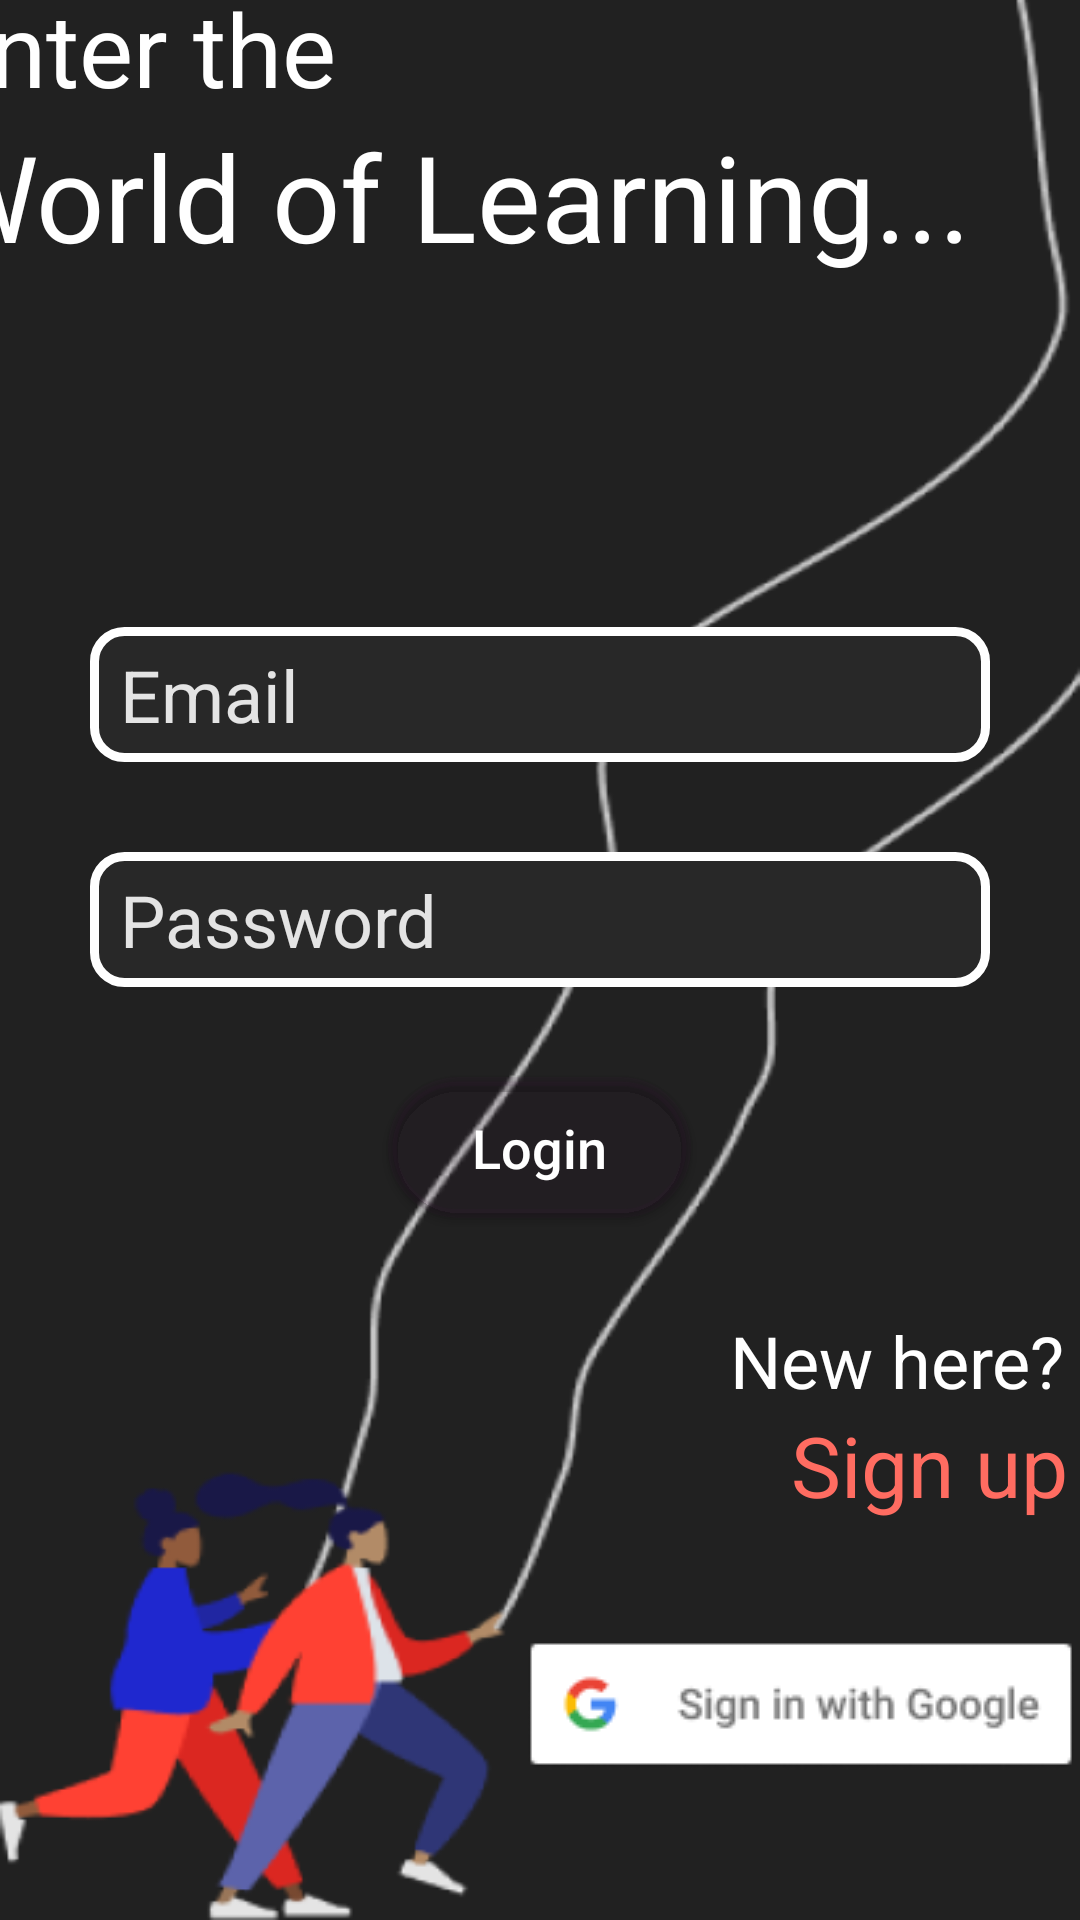

Layout XML and referenced resources for this Android screen:
<!-- AndroidManifest.xml: application theme Theme.UniManager -->
<!-- res/layout/activity_login.xml -->
<?xml version="1.0" encoding="utf-8"?>
<androidx.constraintlayout.widget.ConstraintLayout xmlns:android="http://schemas.android.com/apk/res/android"
    xmlns:app="http://schemas.android.com/apk/res-auto"
    xmlns:tools="http://schemas.android.com/tools"
    android:layout_width="match_parent"
    android:layout_height="match_parent"
    android:background="@drawable/login_page"
    tools:context=".LoginActivity">

    <ImageView
        android:id="@+id/googlesignin_button"
        android:layout_width="wrap_content"
        android:layout_height="wrap_content"
        android:layout_alignParentTop="true"
        android:layout_alignParentEnd="true"
        android:layout_marginEnd="2dp"
        android:layout_weight="0"
        android:src="@drawable/gmail_login"
        app:layout_constraintBottom_toTopOf="@+id/space"
        app:layout_constraintEnd_toEndOf="parent" />

    <Space
        android:id="@+id/space"
        android:layout_width="0dp"
        android:layout_height="50dp"
        app:layout_constraintBottom_toBottomOf="parent"
        app:layout_constraintEnd_toEndOf="parent"
        app:layout_constraintStart_toStartOf="parent" />

    <Space
        android:id="@+id/space2"
        android:layout_width="410dp"
        android:layout_height="138dp"
        app:layout_constraintBottom_toTopOf="@+id/googlesignin_button"
        app:layout_constraintEnd_toEndOf="parent"
        app:layout_constraintStart_toStartOf="parent" />

    <LinearLayout
        android:id="@+id/linearLayout"
        android:layout_width="match_parent"
        android:layout_height="200dp"
        android:orientation="vertical"
        app:layout_constraintBottom_toTopOf="@+id/space2"
        tools:layout_editor_absoluteX="0dp">

        <EditText
            android:id="@+id/login_email"
            android:layout_width="300dp"
            android:layout_height="45dp"
            android:layout_gravity="center"
            android:background="@drawable/round_shape"
            android:ems="10"
            android:gravity="left|center_vertical"
            android:hint="Email"
            android:inputType="textEmailAddress"
            android:paddingStart="10dp"
            android:textColor="#FFFFFF"
            android:textColorHint="#DFFFFFFF"
            android:textSize="24sp"
            tools:layout_editor_absoluteX="16dp"
            tools:layout_editor_absoluteY="251dp" />

        <Space
            android:layout_width="match_parent"
            android:layout_height="30dp" />

        <EditText
            android:id="@+id/login_password"
            android:layout_width="300dp"
            android:layout_height="45dp"
            android:layout_gravity="center"
            android:background="@drawable/round_shape"
            android:ems="10"
            android:hint="Password"
            android:inputType="none|textPassword"
            android:paddingStart="10dp"
            android:textColor="#FFFFFF"
            android:textColorHint="#DFFFFFFF"
            android:textSize="24sp" />

        <Space
            android:layout_width="match_parent"
            android:layout_height="30dp" />

        <Button
            android:id="@+id/login_button"
            android:layout_width="101dp"
            android:layout_height="47dp"
            android:layout_gravity="center"
            android:background="@drawable/login_button"
            android:text="Login"
            android:textAllCaps="false"
            android:textColor="#FFFFFF"
            android:textSize="18sp"
            app:backgroundTint="#1515"
            app:strokeColor="#FFFFFF" />

    </LinearLayout>

    <Space
        android:id="@+id/space3"
        android:layout_width="match_parent"
        android:layout_height="60dp"
        app:layout_constraintBottom_toTopOf="@+id/linearLayout"
        tools:layout_editor_absoluteX="162dp" />

    <LinearLayout
        android:layout_width="413dp"
        android:layout_height="236dp"
        android:orientation="vertical"
        app:layout_constraintBottom_toTopOf="@+id/space3"
        app:layout_constraintEnd_toEndOf="parent"
        app:layout_constraintHorizontal_bias="1.0"
        app:layout_constraintStart_toStartOf="parent"
        app:layout_constraintTop_toTopOf="parent"
        app:layout_constraintVertical_bias="1.0">

        <TextView
            android:id="@+id/enterthe"
            android:layout_width="wrap_content"
            android:layout_height="wrap_content"
            android:paddingStart="30dp"
            android:paddingTop="80dp"
            android:text="Enter the"
            android:textColor="#FFFFFF"
            android:textSize="34sp" />

        <TextView
            android:id="@+id/worldoflearning"
            android:layout_width="match_parent"
            android:layout_height="wrap_content"
            android:paddingStart="30dp"
            android:text="World of Learning..."
            android:textColor="#FFFFFF"
            android:textSize="40sp" />
    </LinearLayout>

    <TextView
        android:id="@+id/Newhere"

        android:layout_width="wrap_content"
        android:layout_height="wrap_content"
        android:layout_marginEnd="5dp"
        android:text="New here?"
        android:textColor="#FFFFFF"
        android:textSize="24sp"
        app:layout_constraintBottom_toTopOf="@+id/signup_button"
        app:layout_constraintEnd_toEndOf="parent" />

    <TextView
        android:id="@+id/signup_button"

        android:layout_width="wrap_content"
        android:layout_height="wrap_content"
        android:layout_marginEnd="4dp"
        android:layout_marginBottom="40dp"
        android:gravity="center"
        android:text="Sign up"
        android:textColor="#FF6C61"
        android:textSize="28sp"
        app:layout_constraintBottom_toTopOf="@+id/googlesignin_button"
        app:layout_constraintEnd_toEndOf="parent" />

</androidx.constraintlayout.widget.ConstraintLayout>
<!-- resources referenced by this layout -->
<resources>
  <!-- drawable gmail_login: png bitmap (drawable, 2733 bytes) -->
  <!-- drawable login_button (drawable) -->
  <?xml version="1.0" encoding="utf-8"?>
  <shape xmlns:android="http://schemas.android.com/apk/res/android"
      android:shape="rectangle">
  
      <solid android:color="#282828"/>
  
      <corners
          android:radius="100dp" />
      <stroke android:width="3dip" android:color="#FFFF"
          android:background="@null"/>
  </shape>
  <!-- drawable login_page: png bitmap (drawable, 38252 bytes) -->
  <!-- drawable round_shape (drawable) -->
  <?xml version="1.0" encoding="utf-8"?>
  <shape xmlns:android="http://schemas.android.com/apk/res/android"
      android:shape="rectangle">
  
      <solid android:color="#282828" />
  
      <corners android:radius="10dp" />
  
      <stroke
          android:width="3dip"
          android:background="#20000000"
          android:color="#FFFF" />
  
  </shape>
  <style name="Theme.UniManager" parent="Theme.MaterialComponents.DayNight.NoActionBar">
          
          <item name="colorPrimary">@color/purple_500</item>
          <item name="colorPrimaryVariant">@color/purple_700</item>
          <item name="colorOnPrimary">@color/white</item>
          
          <item name="colorSecondary">@color/teal_200</item>
          <item name="colorSecondaryVariant">@color/teal_700</item>
          <item name="colorOnSecondary">@color/black</item>
          
          <item name="android:statusBarColor" tools:targetApi="l">?attr/colorPrimaryVariant</item>
          
      </style>
  <!-- not gathered from this repository: default colours our renderer supplied (Android Studio template values) -->
  <color name="purple_500">#FF6200EE</color>
  <color name="purple_700">#FF3700B3</color>
  <color name="teal_200">#FF03DAC5</color>
  <color name="teal_700">#FF018786</color>
  <color name="black">#FF000000</color>
  <color name="white">#FFFFFFFF</color>
</resources>
